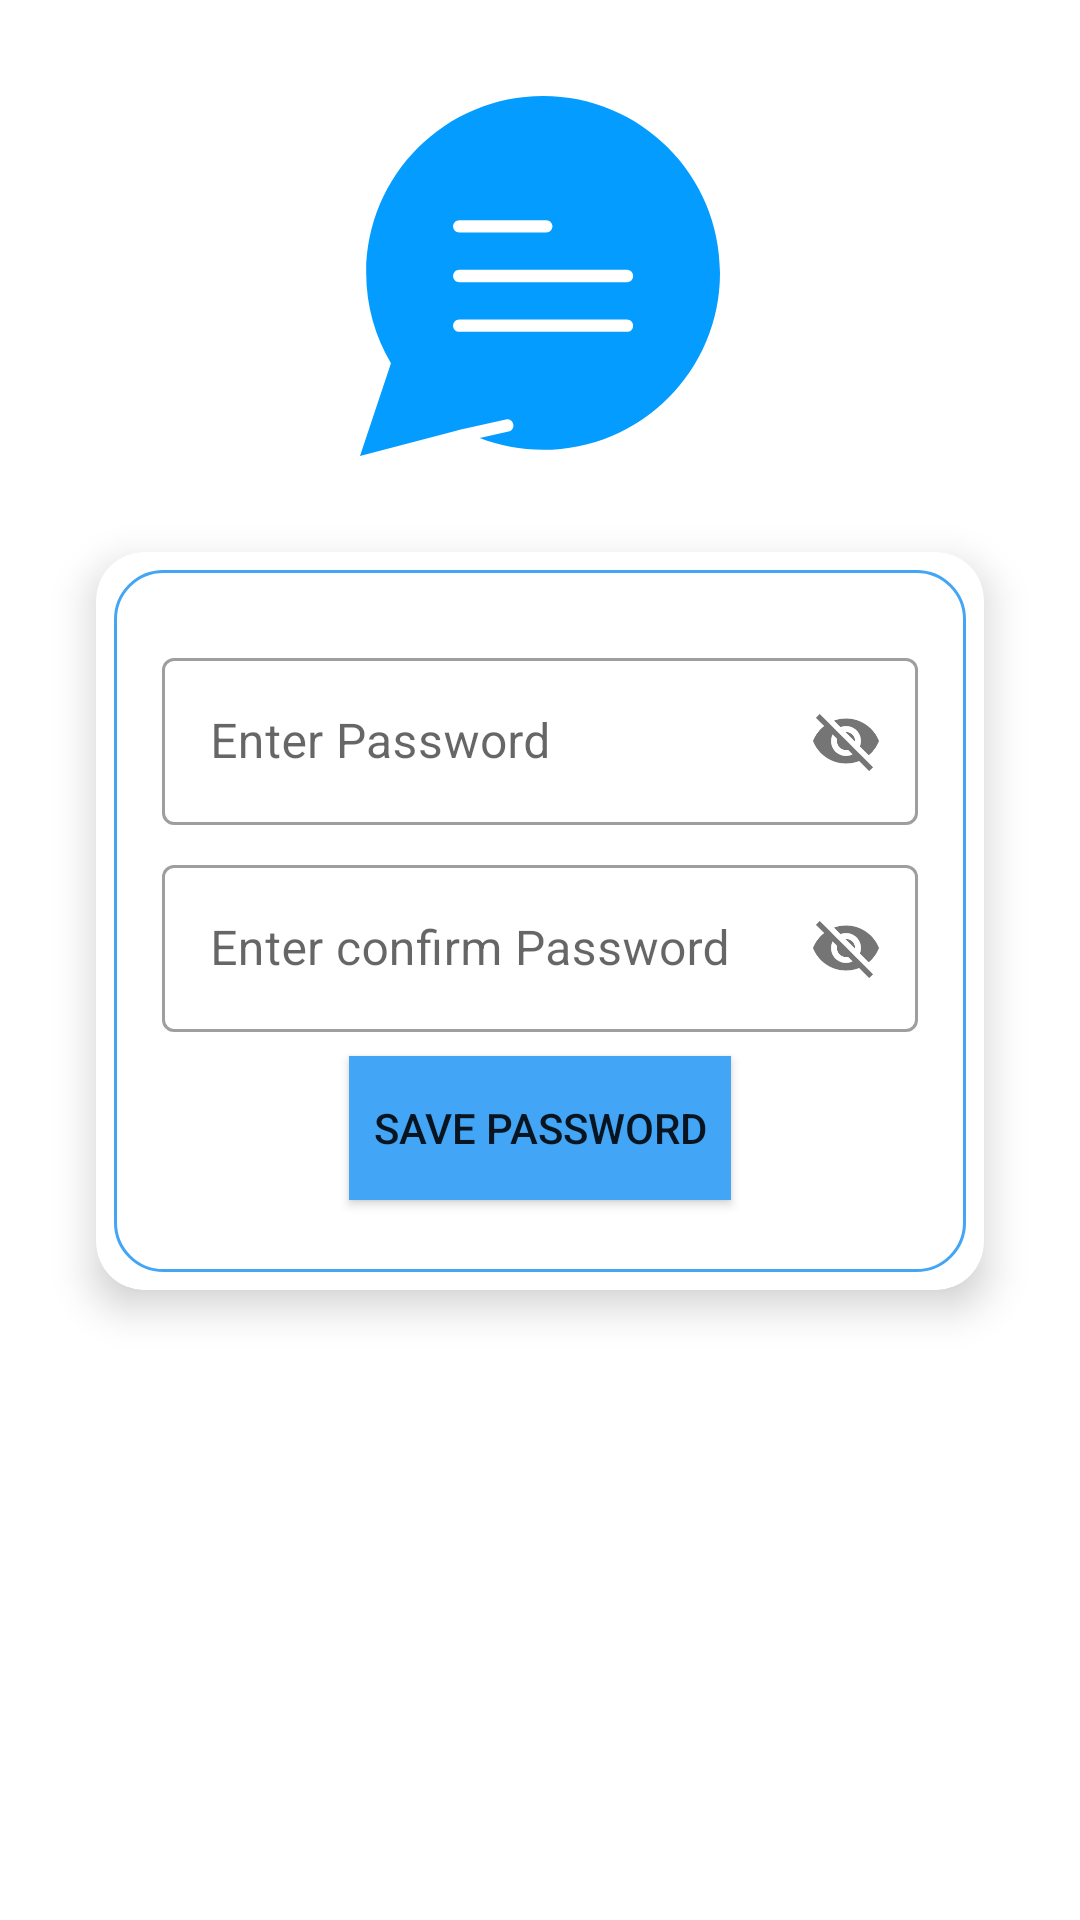

Android layout source for this screen:
<!-- AndroidManifest.xml: application theme Theme.ChatApplication -->
<!-- res/layout/activity_change_password.xml -->
<?xml version="1.0" encoding="utf-8"?>
<androidx.constraintlayout.widget.ConstraintLayout xmlns:android="http://schemas.android.com/apk/res/android"
    xmlns:app="http://schemas.android.com/apk/res-auto"
    xmlns:tools="http://schemas.android.com/tools"
    android:layout_width="match_parent"
    android:layout_height="match_parent"
    tools:context=".passwords.ChangePasswordActivity">

    <include
        android:id="@+id/displayProgressBar"
        layout="@layout/custom_progressbar"
        android:visibility="gone" />

    <ImageView
        android:id="@+id/app_logo"
        android:layout_width="120dp"
        android:layout_height="120dp"
        android:layout_marginTop="32dp"
        android:src="@drawable/ic_chat"
        app:layout_constraintEnd_toEndOf="parent"
        app:layout_constraintStart_toStartOf="parent"
        app:layout_constraintTop_toTopOf="parent" />

    <androidx.cardview.widget.CardView
        android:id="@+id/cardViewLogin"
        android:layout_width="match_parent"
        android:layout_height="wrap_content"
        android:layout_margin="32dp"
        android:layout_marginTop="32dp"
        app:cardCornerRadius="16dp"
        app:cardElevation="8dp"
        app:layout_constraintEnd_toEndOf="parent"
        app:layout_constraintStart_toStartOf="parent"
        app:layout_constraintTop_toBottomOf="@+id/app_logo">

        <LinearLayout
            android:layout_width="match_parent"
            android:layout_height="match_parent"
            android:layout_margin="6dp"
            android:background="@drawable/card_border"
            android:gravity="center"
            android:orientation="vertical"
            android:padding="16dp">

            <com.google.android.material.textfield.TextInputLayout
                style="@style/Widget.MaterialComponents.TextInputLayout.OutlinedBox"
                android:layout_width="match_parent"
                android:layout_height="match_parent"
                android:layout_marginTop="8dp"
                app:passwordToggleEnabled="true">

                <com.google.android.material.textfield.TextInputEditText
                    android:id="@+id/etPassword"
                    android:layout_width="match_parent"
                    android:layout_height="wrap_content"
                    android:hint="@string/enter_password" />
            </com.google.android.material.textfield.TextInputLayout>

            <com.google.android.material.textfield.TextInputLayout
                style="@style/Widget.MaterialComponents.TextInputLayout.OutlinedBox"
                android:layout_width="match_parent"
                android:layout_height="match_parent"
                android:layout_marginTop="8dp"
                app:passwordToggleEnabled="true">

                <com.google.android.material.textfield.TextInputEditText
                    android:id="@+id/etConfirmPassword"
                    android:layout_width="match_parent"
                    android:layout_height="wrap_content"
                    android:hint="@string/enter_confirm_password" />
            </com.google.android.material.textfield.TextInputLayout>

            <Button
                android:id="@+id/buttonResetPassword"
                android:layout_width="wrap_content"
                android:layout_height="wrap_content"
                android:layout_margin="8dp"
                android:background="?attr/colorPrimary"
                android:padding="8dp"
                android:text="@string/save_password" />

        </LinearLayout>
    </androidx.cardview.widget.CardView>
</androidx.constraintlayout.widget.ConstraintLayout>
<!-- res/layout/custom_progressbar.xml (included above) -->
<?xml version="1.0" encoding="utf-8"?>
<androidx.cardview.widget.CardView xmlns:android="http://schemas.android.com/apk/res/android"
    xmlns:app="http://schemas.android.com/apk/res-auto"
    android:layout_width="match_parent"
    android:layout_height="match_parent"
    android:background="#33ffffff"
    app:cardElevation="16dp">

    <LinearLayout
        android:layout_width="match_parent"
        android:layout_height="match_parent"
        android:gravity="center"
        android:orientation="vertical">

        <ProgressBar
            android:id="@+id/progressBar"
            style="?android:attr/progressBarStyle"
            android:layout_width="wrap_content"
            android:layout_height="wrap_content" />

        <TextView
            android:id="@+id/textView2"
            android:layout_width="match_parent"
            android:layout_height="wrap_content"
            android:layout_margin="6dp"
            android:padding="6dp"
            android:text="@string/please_wait"
            android:textAlignment="center"
            android:textAppearance="@style/TextAppearance.AppCompat.Medium"
            android:textColor="?attr/colorPrimary"
            android:textStyle="bold" />
    </LinearLayout>
</androidx.cardview.widget.CardView>
<!-- resources referenced by this layout -->
<resources>
  <!-- drawable card_border (drawable) -->
  <?xml version="1.0" encoding="utf-8"?>
  <shape xmlns:android="http://schemas.android.com/apk/res/android" android:shape="rectangle">
      <stroke android:color="?attr/colorPrimary"
          android:width="1dp"/>
      <corners android:radius="16dp"/>
  
  </shape>
  <!-- drawable ic_chat (drawable) -->
  <vector xmlns:android="http://schemas.android.com/apk/res/android"
      android:width="58dp"
      android:height="58dp"
      android:viewportWidth="58"
      android:viewportHeight="58">
    <path
        android:pathData="M23.936,54.07c0.539,-0.12 0.879,-0.654 0.76,-1.193c-0.121,-0.539 -0.663,-0.874 -1.193,-0.759l-7.252,1.614c-0.003,-0.002 -0.007,-0.003 -0.01,-0.005l-0.171,0.045l-0.326,0.073c-0.027,0.006 -0.047,0.024 -0.073,0.032L0,58l4.988,-14.963C2.457,38.78 1,33.812 1,28.5C1,12.76 13.76,0 29.5,0S58,12.76 58,28.5S45.24,57 29.5,57c-3.603,0 -7.048,-0.673 -10.221,-1.894L23.936,54.07z"
        android:fillColor="#049CFF"/>
    <path
        android:pathData="M30,22H16c-0.552,0 -1,-0.448 -1,-1s0.448,-1 1,-1h14c0.552,0 1,0.448 1,1S30.552,22 30,22z"
        android:fillColor="#FFFFFF"/>
    <path
        android:pathData="M43,30H16c-0.552,0 -1,-0.448 -1,-1s0.448,-1 1,-1h27c0.552,0 1,0.448 1,1S43.552,30 43,30z"
        android:fillColor="#FFFFFF"/>
    <path
        android:pathData="M43,38H16c-0.552,0 -1,-0.448 -1,-1s0.448,-1 1,-1h27c0.552,0 1,0.448 1,1S43.552,38 43,38z"
        android:fillColor="#FFFFFF"/>
  </vector>
  <string name="enter_confirm_password">Enter confirm Password</string>
  <string name="enter_password">Enter Password</string>
  <string name="save_password">Save Password</string>
  <style name="Theme.ChatApplication" parent="Theme.MaterialComponents.DayNight.DarkActionBar">
  
  
  
  
  
  
  
  
  
  
  
          
          <item name="colorPrimary">@color/primaryColor</item>
          <item name="colorPrimaryDark">@color/primaryDarkColor</item>
          <item name="colorPrimaryVariant">@color/primaryLightColor</item>
          <item name="colorOnPrimary">@color/primaryTextColor</item>
          
          <item name="colorSecondary">@color/secondaryColor</item>
          <item name="colorSecondaryVariant">@color/secondaryDarkColor</item>
          <item name="colorOnSecondary">@color/secondaryTextColor</item>
          
          <item name="android:statusBarColor" tools:targetApi="l">@color/secondaryDarkColor</item>
          
      </style>
  <color name="primaryColor">#42a5f5</color>
  <color name="primaryDarkColor">#0077c2</color>
  <color name="primaryLightColor">#80d6ff</color>
  <color name="primaryTextColor">#000000</color>
  <color name="secondaryColor">#0d47a1</color>
  <color name="secondaryDarkColor">#002171</color>
  <color name="secondaryTextColor">#ffffff</color>
</resources>
